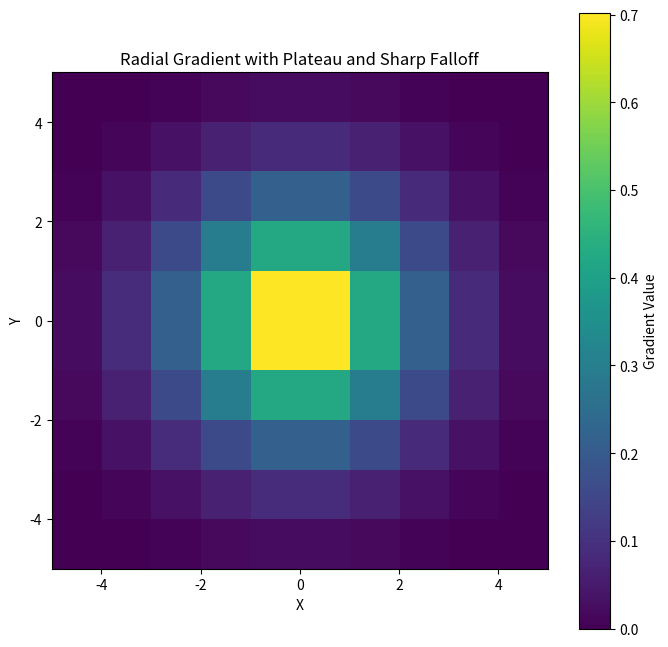

Python code for this plot:
import numpy as np
import matplotlib.pyplot as plt

# Define the size of the grid
grid_size = 10
center = (grid_size // 2, grid_size // 2)

# Generate 1D arrays using linspace
x = np.linspace(-center[0], center[0], grid_size)
y = np.linspace(-center[1], center[1], grid_size)

# Create a 2D grid using meshgrid
X, Y = np.meshgrid(x, y)

# Compute the distance from the center
R = np.sqrt(X**2 + Y**2)

# Normalize the distances so that the maximum distance is 1
R = R / np.max(R)

# Invert the distances to have 1 at the center and 0 at the edges
R = 1 - R

R = R ** 3

# Plotting the gradient
plt.figure(figsize=(8, 8))
plt.imshow(R, extent=(-center[0], center[0], -center[1], center[1]), origin='lower', cmap='viridis')
plt.colorbar(label='Gradient Value')
plt.title('Radial Gradient with Plateau and Sharp Falloff')
plt.xlabel('X')
plt.ylabel('Y')
plt.show()